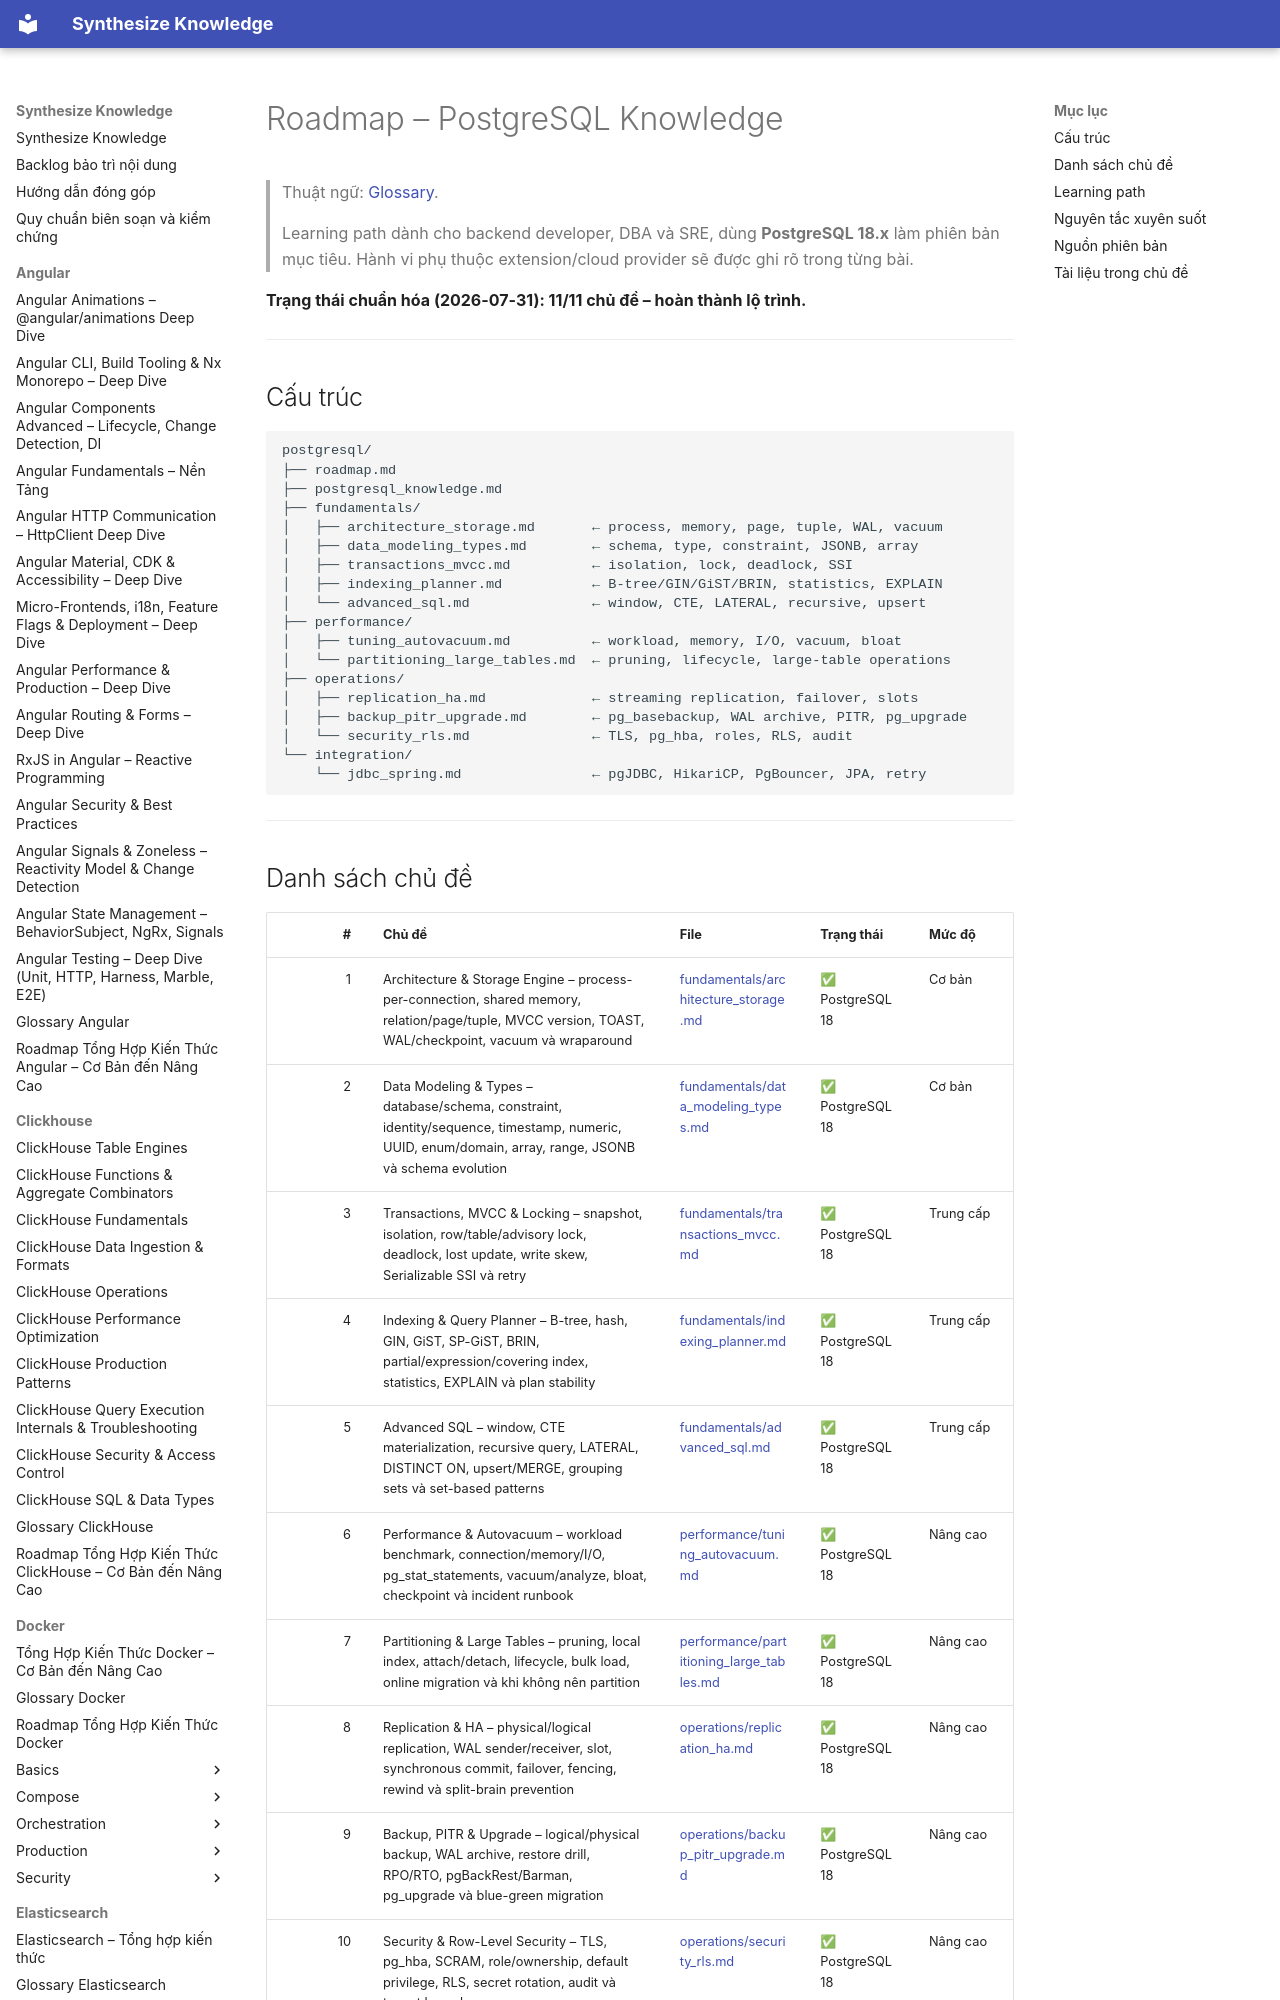

repository: hieutran2811/synthesize_knowledge · page: postgresql/roadmap/index.html · generator: mkdocs

---
title: "Roadmap – PostgreSQL Knowledge"
topic: postgresql
level: mixed
review_status: needs_review
content_updated: 2026-07-31
last_verified: null
version_scope: "unspecified"
source_count: 2
---
# Roadmap – PostgreSQL Knowledge

> Thuật ngữ: [Glossary](glossary.md).

> Learning path dành cho backend developer, DBA và SRE, dùng **PostgreSQL 18.x**
> làm phiên bản mục tiêu. Hành vi phụ thuộc extension/cloud provider sẽ được ghi
> rõ trong từng bài.

**Trạng thái chuẩn hóa (2026-07-31): 11/11 chủ đề – hoàn thành lộ trình.**

---

## Cấu trúc

```text
postgresql/
├── roadmap.md
├── postgresql_knowledge.md
├── fundamentals/
│   ├── architecture_storage.md       ← process, memory, page, tuple, WAL, vacuum
│   ├── data_modeling_types.md        ← schema, type, constraint, JSONB, array
│   ├── transactions_mvcc.md          ← isolation, lock, deadlock, SSI
│   ├── indexing_planner.md           ← B-tree/GIN/GiST/BRIN, statistics, EXPLAIN
│   └── advanced_sql.md               ← window, CTE, LATERAL, recursive, upsert
├── performance/
│   ├── tuning_autovacuum.md          ← workload, memory, I/O, vacuum, bloat
│   └── partitioning_large_tables.md  ← pruning, lifecycle, large-table operations
├── operations/
│   ├── replication_ha.md             ← streaming replication, failover, slots
│   ├── backup_pitr_upgrade.md        ← pg_basebackup, WAL archive, PITR, pg_upgrade
│   └── security_rls.md               ← TLS, pg_hba, roles, RLS, audit
└── integration/
    └── jdbc_spring.md                ← pgJDBC, HikariCP, PgBouncer, JPA, retry
```

---
